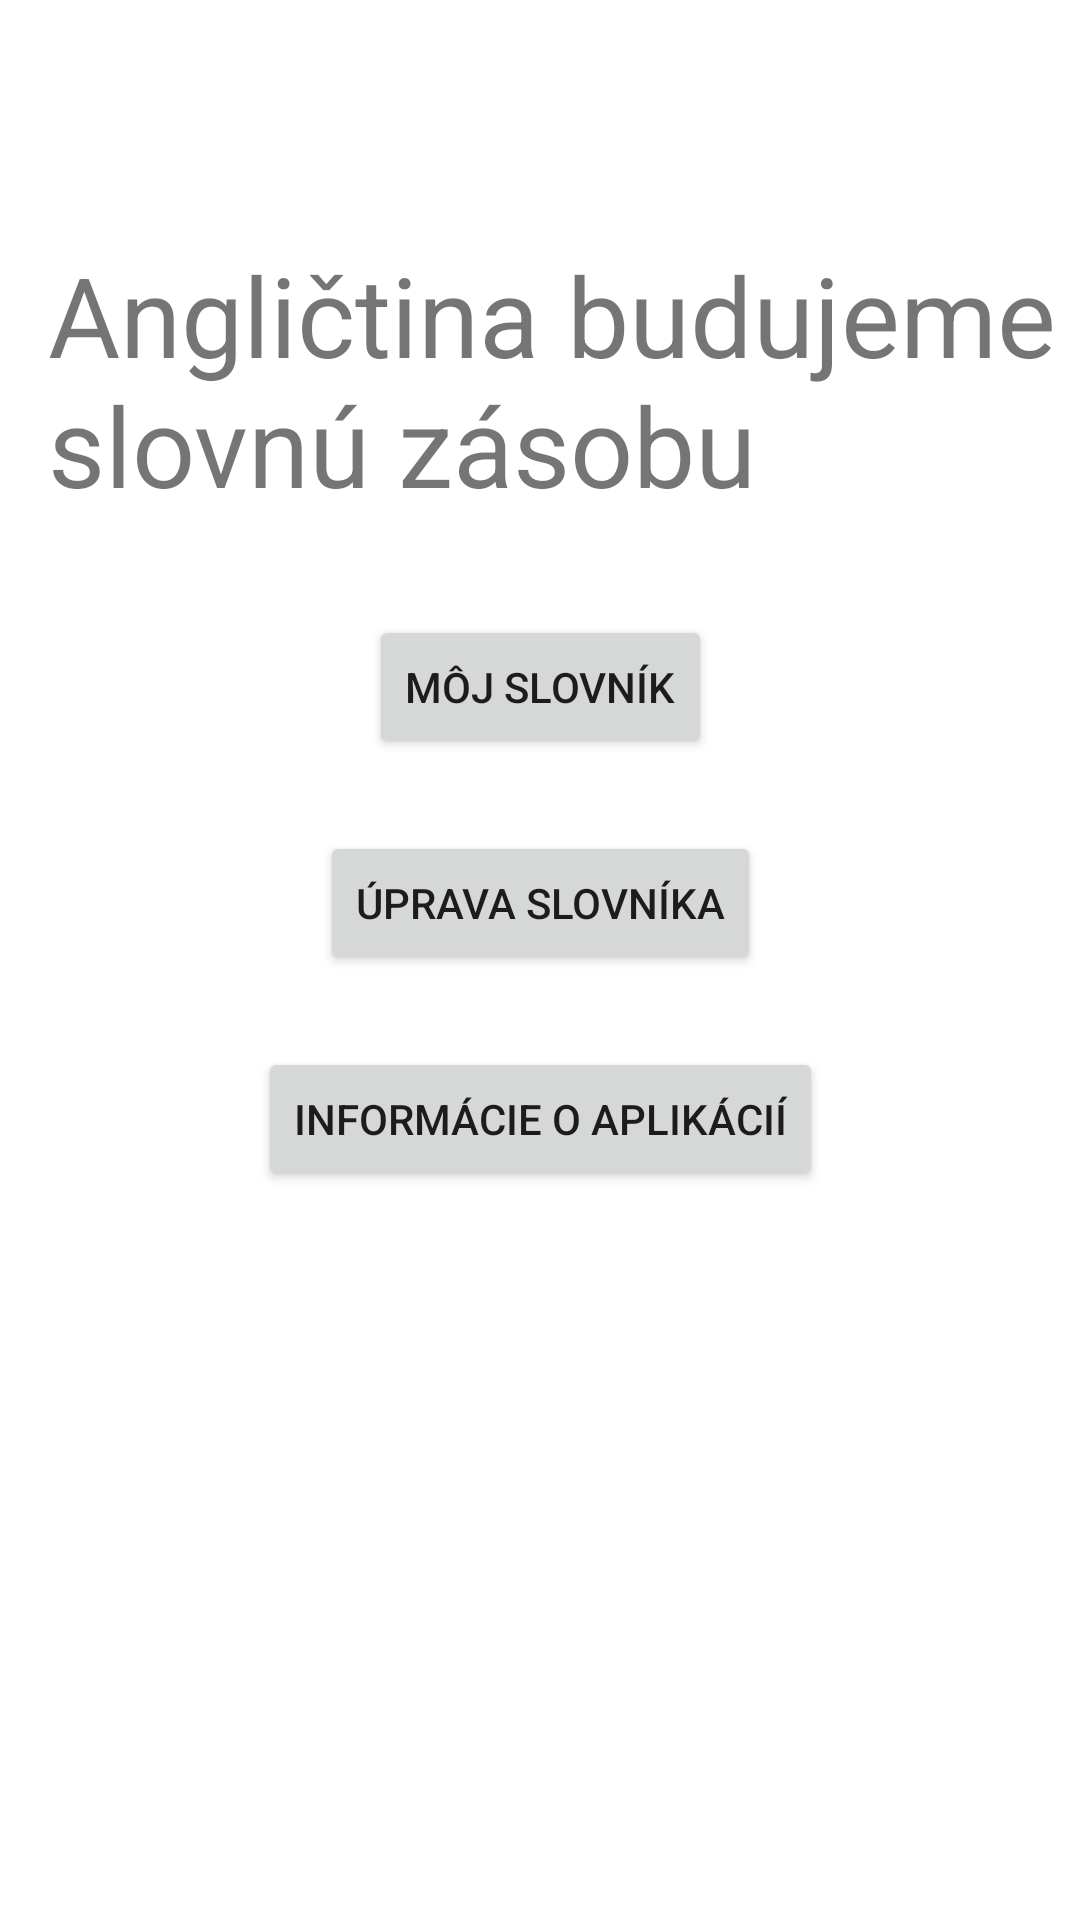

The Android layout XML behind this screen, and the referenced resources:
<!-- AndroidManifest.xml: application theme Theme.AnglictinaApp -->
<!-- res/layout/activity_hlavna_aktivita.xml -->
<?xml version="1.0" encoding="utf-8"?>
<androidx.constraintlayout.widget.ConstraintLayout xmlns:android="http://schemas.android.com/apk/res/android"
    xmlns:app="http://schemas.android.com/apk/res-auto"
    xmlns:tools="http://schemas.android.com/tools"
    android:layout_width="match_parent"
    android:layout_height="match_parent"
    tools:context=".HlavnaAktivita">

    <TextView
        android:id="@+id/nazovAplikacie"
        android:layout_width="wrap_content"
        android:layout_height="wrap_content"
        android:layout_marginStart="32dp"
        android:layout_marginTop="80dp"
        android:text="@string/nazov_uvodna_obrazovka"
        android:textSize="18pt"
        app:layout_constraintEnd_toEndOf="parent"
        app:layout_constraintStart_toStartOf="parent"
        app:layout_constraintTop_toTopOf="parent" />

    <Button
        android:id="@+id/tlacidloSlovnik"
        android:layout_width="wrap_content"
        android:layout_height="wrap_content"
        android:layout_marginTop="32dp"
        android:text="@string/tlacidlo_slovnik"
        app:layout_constraintEnd_toEndOf="parent"
        app:layout_constraintStart_toStartOf="parent"
        app:layout_constraintTop_toBottomOf="@+id/nazovAplikacie" />

    <Button
        android:id="@+id/tlacidloUpravy"
        android:layout_width="wrap_content"
        android:layout_height="wrap_content"
        android:layout_marginTop="24dp"
        android:text="@string/tlacidlo_upravy"
        app:layout_constraintEnd_toEndOf="parent"
        app:layout_constraintStart_toStartOf="parent"
        app:layout_constraintTop_toBottomOf="@+id/tlacidloSlovnik" />

    <Button
        android:id="@+id/tlacidloInformacne"
        android:layout_width="wrap_content"
        android:layout_height="wrap_content"
        android:layout_marginTop="24dp"
        android:text="@string/tlacidlo_informacne"
        app:layout_constraintEnd_toEndOf="parent"
        app:layout_constraintStart_toStartOf="parent"
        app:layout_constraintTop_toBottomOf="@+id/tlacidloUpravy" />
</androidx.constraintlayout.widget.ConstraintLayout>
<!-- resources referenced by this layout -->
<resources>
  <string name="nazov_uvodna_obrazovka">Angličtina budujeme slovnú zásobu</string>
  <string name="tlacidlo_informacne">Informácie o aplikácií</string>
  <string name="tlacidlo_slovnik">Môj slovník</string>
  <string name="tlacidlo_upravy">Úprava slovníka</string>
  <style name="Theme.AnglictinaApp" parent="Theme.MaterialComponents.DayNight.DarkActionBar">
          
          <item name="colorPrimary">@color/purple_500</item>
          <item name="colorPrimaryVariant">@color/purple_700</item>
          <item name="colorOnPrimary">@color/white</item>
          
          <item name="colorSecondary">@color/teal_200</item>
          <item name="colorSecondaryVariant">@color/teal_700</item>
          <item name="colorOnSecondary">@color/black</item>
          
          <item name="android:statusBarColor" tools:targetApi="l">?attr/colorPrimaryVariant</item>
          
      </style>
  <!-- not gathered from this repository: default colours our renderer supplied (Android Studio template values) -->
  <color name="purple_500">#FF6200EE</color>
  <color name="purple_700">#FF3700B3</color>
  <color name="teal_200">#FF03DAC5</color>
  <color name="teal_700">#FF018786</color>
  <color name="black">#FF000000</color>
  <color name="white">#FFFFFFFF</color>
</resources>
